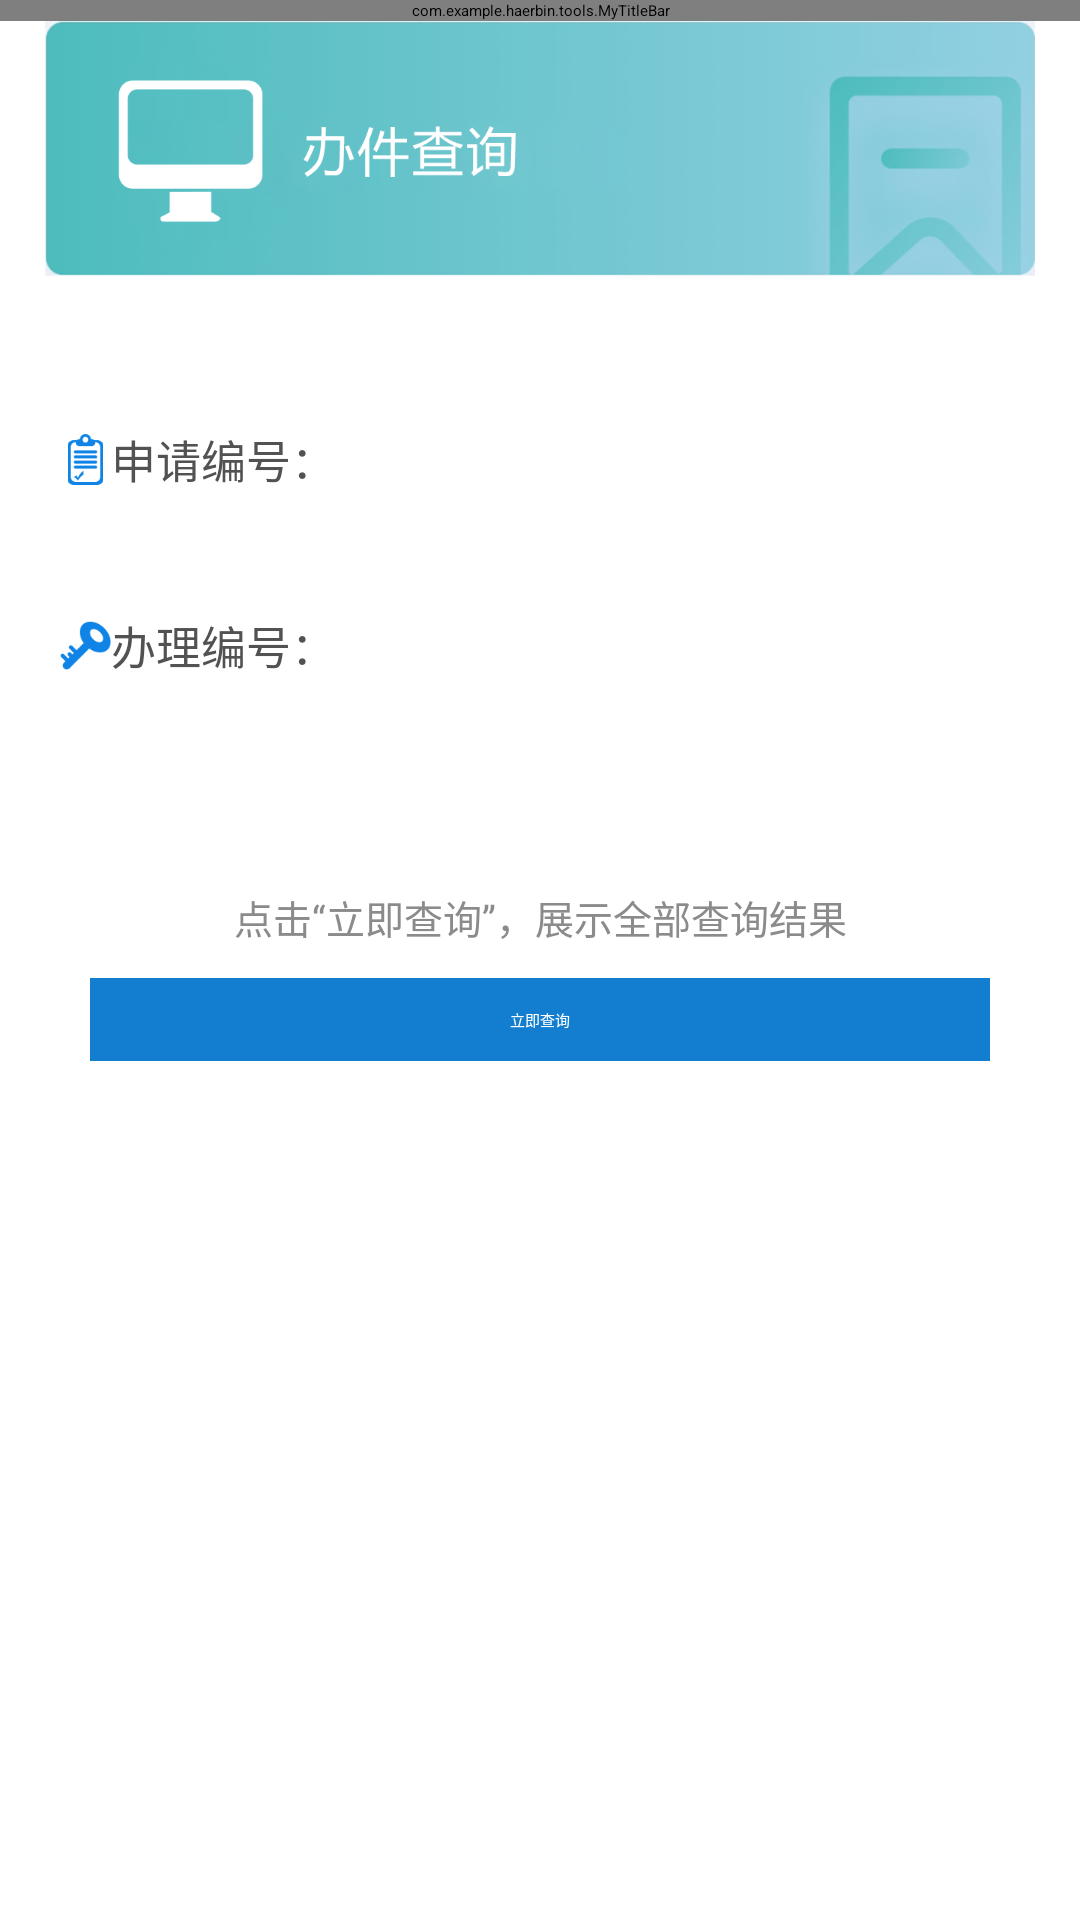

Layout XML and referenced resources for this Android screen:
<!-- AndroidManifest.xml: application theme QMUI.NoActionBar -->
<!-- res/layout/activity_work_query.xml -->
<?xml version="1.0" encoding="utf-8"?>
<androidx.constraintlayout.widget.ConstraintLayout xmlns:android="http://schemas.android.com/apk/res/android"
    xmlns:app="http://schemas.android.com/apk/res-auto"
    xmlns:tools="http://schemas.android.com/tools"
    android:layout_width="match_parent"
    android:layout_height="match_parent"
    tools:context=".activity.WorkQueryActivity">

    <com.example.haerbin.tools.MyTitleBar
        android:id="@+id/titleBar"
        android:layout_width="match_parent"
        android:layout_height="wrap_content"
        app:center_txt="办事查询"
        app:layout_constraintTop_toTopOf="parent" />

    <ImageView
        android:id="@+id/iv_img"
        android:layout_width="match_parent"
        android:layout_height="85dp"
        android:layout_marginStart="15dp"
        android:layout_marginTop="@dimen/dp_10"
        android:layout_marginEnd="15dp"
        android:scaleType="fitXY"
        android:src="@mipmap/bg_dowork"
        app:layout_constraintTop_toBottomOf="@id/titleBar" />

    <androidx.constraintlayout.widget.ConstraintLayout
        android:id="@+id/cl"
        android:layout_width="match_parent"
        android:layout_height="wrap_content"
        android:layout_marginTop="30dp"
        android:background="@color/white"
        android:padding="20dp"

        app:layout_constraintTop_toBottomOf="@id/iv_img">

        <ImageView
            android:id="@+id/iv_number"
            android:layout_width="17dp"
            android:layout_height="17dp"
            android:src="@mipmap/ic_dowork_number"
            app:layout_constraintBottom_toBottomOf="@id/tv_number"
            app:layout_constraintStart_toStartOf="parent"
            app:layout_constraintTop_toTopOf="@id/tv_number" />


        <TextView
            android:id="@+id/tv_number"
            android:layout_width="wrap_content"
            android:layout_height="wrap_content"
            android:text="申请编号："
            android:textColor="#ff525252"
            android:textSize="15sp"
            app:layout_constraintStart_toEndOf="@id/iv_number"
            app:layout_constraintTop_toTopOf="parent" />

        <EditText
            android:paddingStart="50dp"
            android:id="@+id/et_number"
            android:layout_width="0dp"
            android:layout_height="wrap_content"
            android:background="@null"
            app:layout_constraintEnd_toEndOf="parent"
            app:layout_constraintStart_toEndOf="@id/tv_number"
            app:layout_constraintTop_toTopOf="@id/tv_number" />

        <ImageView
            android:id="@+id/iv_key"
            android:layout_width="17dp"
            android:layout_height="17dp"
            android:src="@mipmap/ic_dowork_key"
            app:layout_constraintBottom_toBottomOf="@id/tv_key"
            app:layout_constraintStart_toStartOf="parent"
            app:layout_constraintTop_toTopOf="@id/tv_key" />

        <TextView
            android:id="@+id/tv_key"
            android:layout_width="wrap_content"
            android:layout_height="wrap_content"
            android:layout_marginTop="40dp"
            android:text="办理编号："
            android:textColor="#ff525252"
            android:textSize="15sp"
            app:layout_constraintStart_toEndOf="@id/iv_key"
            app:layout_constraintTop_toBottomOf="@id/tv_number" />
        <EditText
            android:paddingStart="50dp"
            android:id="@+id/et_key"
            android:layout_width="0dp"
            android:layout_height="wrap_content"
            android:background="@null"
            app:layout_constraintEnd_toEndOf="parent"
            app:layout_constraintStart_toEndOf="@id/tv_key"
            app:layout_constraintTop_toTopOf="@id/tv_key" />
    </androidx.constraintlayout.widget.ConstraintLayout>


    <TextView
        app:layout_constraintStart_toStartOf="parent"
        app:layout_constraintEnd_toEndOf="parent"
        app:layout_constraintTop_toBottomOf="@id/cl"
        android:layout_marginTop="50dp"
        android:layout_width="wrap_content"
        android:layout_height="wrap_content"
        android:text="点击“立即查询”，展示全部查询结果"
        android:textColor="#ff8b8b8b"
        android:textSize="13sp"
        />

    <TextView
        android:id="@+id/tv_ok"
        android:layout_width="match_parent"
        android:layout_height="wrap_content"
        android:layout_marginStart="30dp"
        android:layout_marginTop="80dp"

        android:layout_marginEnd="30dp"
        android:background="@color/color_137ed0"
        android:gravity="center"
        android:paddingTop="10dp"
        android:paddingBottom="10dp"
        android:text="立即查询"
        android:textColor="@color/white"
        app:layout_constraintTop_toBottomOf="@id/cl" />
</androidx.constraintlayout.widget.ConstraintLayout>
<!-- resources referenced by this layout -->
<resources>
  <color name="color_137ed0">#ff137ed0</color>
  <color name="white">#FFFFFFFF</color>
  <!-- mipmap bg_dowork: png bitmap (mipmap-xxxhdpi, 174668 bytes) -->
  <!-- mipmap ic_dowork_key: png bitmap (mipmap-xxxhdpi, 2306 bytes) -->
  <!-- mipmap ic_dowork_number: png bitmap (mipmap-xxxhdpi, 1960 bytes) -->
</resources>
